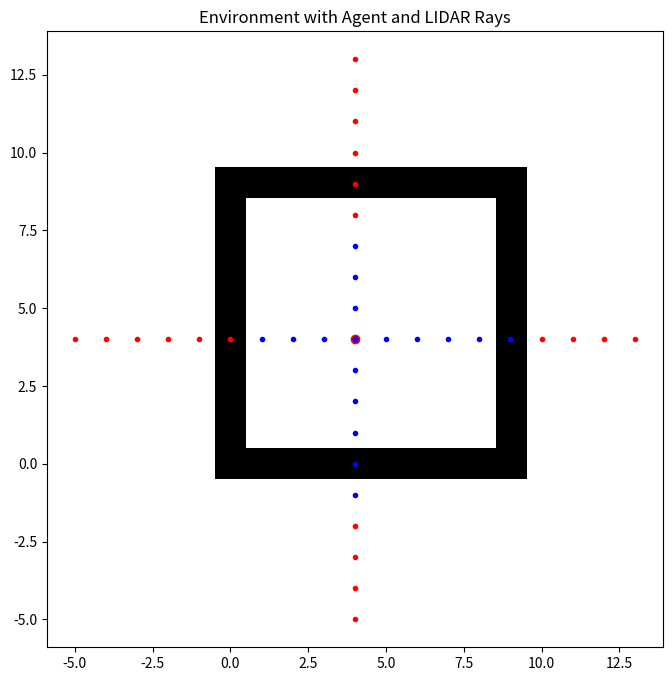
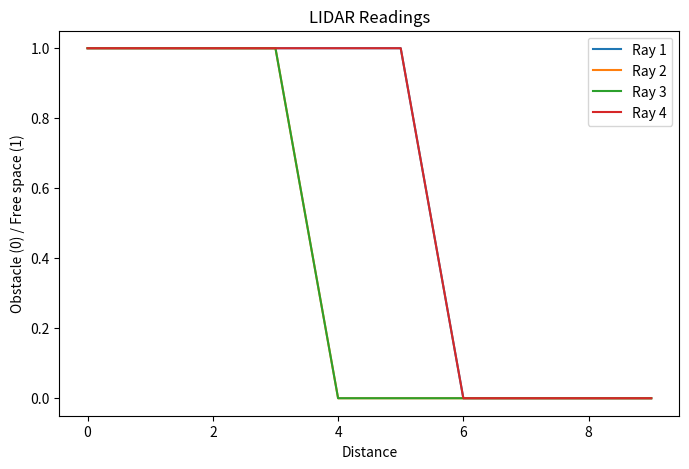

Here is the Python script that generated these plots, in order:
import numpy as np
import matplotlib.pyplot as plt

# Constants
LIDAR_RANGE = 10  # Range of the LIDAR
NUM_RAYS = 4  # Number of LIDAR rays
AGENT_POS = (4, 4)  # Agent position (row, column) in the environment

# Example environment (black and white image)
environment = np.array([
    [0, 0, 0, 0, 0, 0, 0, 0, 0, 0],
    [0, 1, 1, 1, 1, 1, 1, 1, 1, 0],
    [0, 1, 1, 1, 1, 1, 1, 1, 1, 0],
    [0, 1, 1, 1, 1, 1, 1, 1, 1, 0],
    [0, 1, 1, 1, 1, 1, 1, 1, 1, 0],
    [0, 1, 1, 1, 1, 1, 1, 1, 1, 0],
    [0, 1, 1, 1, 1, 1, 1, 1, 1, 0],
    [0, 1, 1, 1, 1, 1, 1, 1, 1, 0],
    [0, 1, 1, 1, 1, 1, 1, 1, 1, 0],
    [0, 0, 0, 0, 0, 0, 0, 0, 0, 0]
])

def lidar_scan(environment, agent_pos, lidar_range, num_rays):
    lidar_readings = []
    phi = np.pi/3
    for angle in np.linspace(phi,phi +  2*np.pi, num_rays, endpoint=False):
        dx = np.cos(angle)
        dy = np.sin(angle)
        ray = []
        for step in range(lidar_range):
            x = int(agent_pos[0] + dx * step)
            y = int(agent_pos[1] + dy * step)
            if 0 <= x < environment.shape[0] and 0 <= y < environment.shape[1]:
                ray.append(environment[x, y])
            else:
                ray.append(0)  # If ray goes out of bounds, consider it as hitting an obstacle
        lidar_readings.append(ray)
    return lidar_readings

# Perform LIDAR scan
lidar_data = lidar_scan(environment, AGENT_POS, LIDAR_RANGE, NUM_RAYS)

# Plot the environment with agent and LIDAR rays
plt.figure(figsize=(8, 8))
plt.imshow(environment, cmap='gray', origin='lower')
plt.title('Environment with Agent and LIDAR Rays')
plt.plot(AGENT_POS[1], AGENT_POS[0], 'ro')  # Plot agent position
for angle_idx, ray in enumerate(lidar_data):
    for step, val in enumerate(ray):
        x = AGENT_POS[1] + step * np.cos(angle_idx * (2*np.pi / NUM_RAYS))
        y = AGENT_POS[0] + step * np.sin(angle_idx * (2*np.pi / NUM_RAYS))
        if val == 0:
            plt.plot(x, y, 'r.')  # Plot obstacle encountered by LIDAR
        else:
            plt.plot(x, y, 'b.')  # Plot free space encountered by LIDAR


# Plot the LIDAR readings
plt.figure(figsize=(8, 5))
for i, ray in enumerate(lidar_data):
    plt.plot(range(LIDAR_RANGE), ray, label=f'Ray {i+1}')
plt.xlabel('Distance')
plt.ylabel('Obstacle (0) / Free space (1)')
plt.title('LIDAR Readings')
plt.legend()
plt.show()
